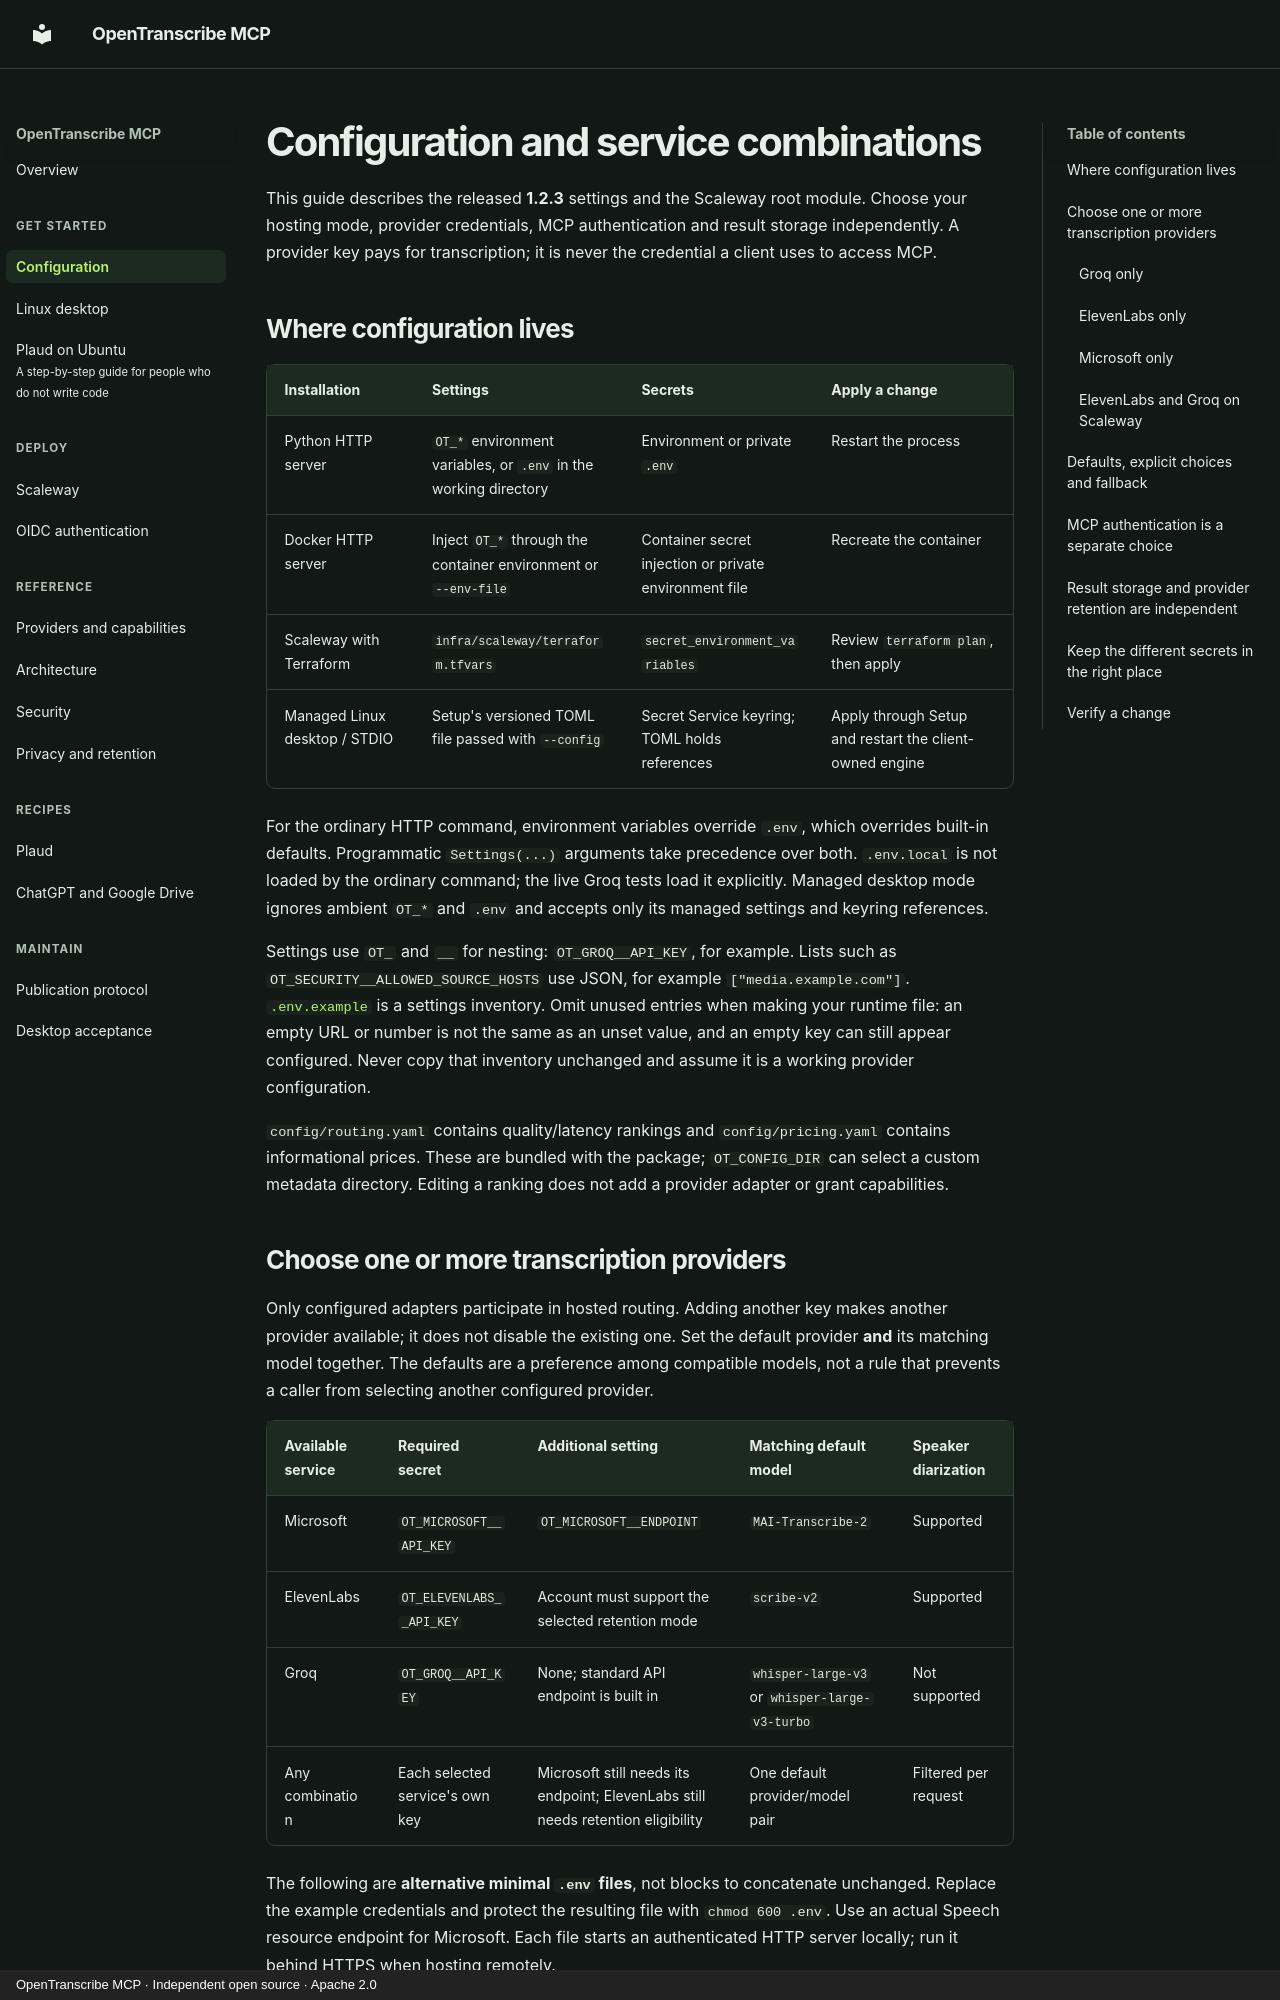

repository: fbossiere/open-transcribe-mcp · page: configuration/index.html · generator: mkdocs · copyright: OpenTranscribe MCP · Independent open source · Apache 2.0

# Configuration and service combinations

This guide describes the released **1.2.3** settings and the Scaleway root module. Choose your
hosting mode, provider credentials, MCP authentication and result storage independently.
A provider key pays for transcription; it is never the credential a client uses to access MCP.

## Where configuration lives

| Installation | Settings | Secrets | Apply a change |
| --- | --- | --- | --- |
| Python HTTP server | `OT_*` environment variables, or `.env` in the working directory | Environment or private `.env` | Restart the process |
| Docker HTTP server | Inject `OT_*` through the container environment or `--env-file` | Container secret injection or private environment file | Recreate the container |
| Scaleway with Terraform | `infra/scaleway/terraform.tfvars` | `secret_environment_variables` | Review `terraform plan`, then apply |
| Managed Linux desktop / STDIO | Setup's versioned TOML file passed with `--config` | Secret Service keyring; TOML holds references | Apply through Setup and restart the client-owned engine |

For the ordinary HTTP command, environment variables override `.env`, which overrides built-in
defaults. Programmatic `Settings(...)` arguments take precedence over both. `.env.local` is not
loaded by the ordinary command; the live Groq tests load it explicitly. Managed desktop mode
ignores ambient `OT_*` and `.env` and accepts only its managed settings and keyring references.

Settings use `OT_` and `__` for nesting: `OT_GROQ__API_KEY`, for example. Lists such as
`OT_SECURITY__ALLOWED_SOURCE_HOSTS` use JSON, for example `["media.example.com"]`.
[`.env.example`](https://github.com/fbossiere/open-transcribe-mcp/blob/main/.env.example) is a
settings inventory. Omit unused entries when making your runtime file: an empty URL or number
is not the same as an unset value, and an empty key can still appear configured.
Never copy that inventory unchanged and assume it is a working provider configuration.

`config/routing.yaml` contains quality/latency rankings and `config/pricing.yaml` contains
informational prices. These are bundled with the package; `OT_CONFIG_DIR` can select a custom
metadata directory. Editing a ranking does not add a provider adapter or grant capabilities.

## Choose one or more transcription providers

Only configured adapters participate in hosted routing. Adding another key makes another
provider available; it does not disable the existing one. Set the default provider **and** its
matching model together. The defaults are a preference among compatible models, not a rule
that prevents a caller from selecting another configured provider.

| Available service | Required secret | Additional setting | Matching default model | Speaker diarization |
| --- | --- | --- | --- | --- |
| Microsoft | `OT_MICROSOFT__API_KEY` | `OT_MICROSOFT__ENDPOINT` | `MAI-Transcribe-2` | Supported |
| ElevenLabs | `OT_ELEVENLABS__API_KEY` | Account must support the selected retention mode | `scribe-v2` | Supported |
| Groq | `OT_GROQ__API_KEY` | None; standard API endpoint is built in | `whisper-large-v3` or `whisper-large-v3-turbo` | Not supported |
| Any combination | Each selected service's own key | Microsoft still needs its endpoint; ElevenLabs still needs retention eligibility | One default provider/model pair | Filtered per request |

The following are **alternative minimal `.env` files**, not blocks to concatenate unchanged.
Replace the example credentials and protect the resulting file with `chmod 600 .env`.
Use an actual Speech resource endpoint for Microsoft. Each file starts an authenticated HTTP
server locally; run it behind HTTPS when hosting remotely.
